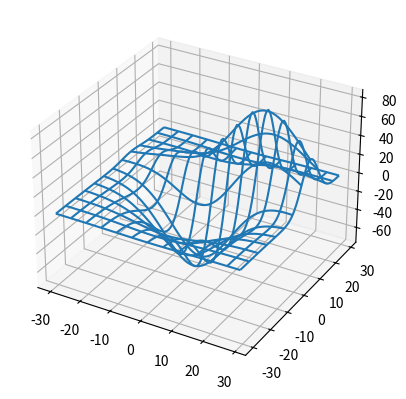

The matplotlib source for this figure:
"""Describe the module
"""
from __future__ import division

from mpl_toolkits.mplot3d import axes3d
import matplotlib.pyplot as plt
import numpy as np

def main():

    plt.ion()

    fig = plt.figure()
    ax = fig.add_subplot(111, projection='3d')
    X, Y, Z = axes3d.get_test_data(0.1)
    ax.plot_wireframe(X, Y, Z, rstride=5, cstride=5)

    plt.show()

#    for angle in range(0, 360):
#        ax.view_init(30, angle)
#        plt.draw()

if __name__ == "__main__":
    main()
